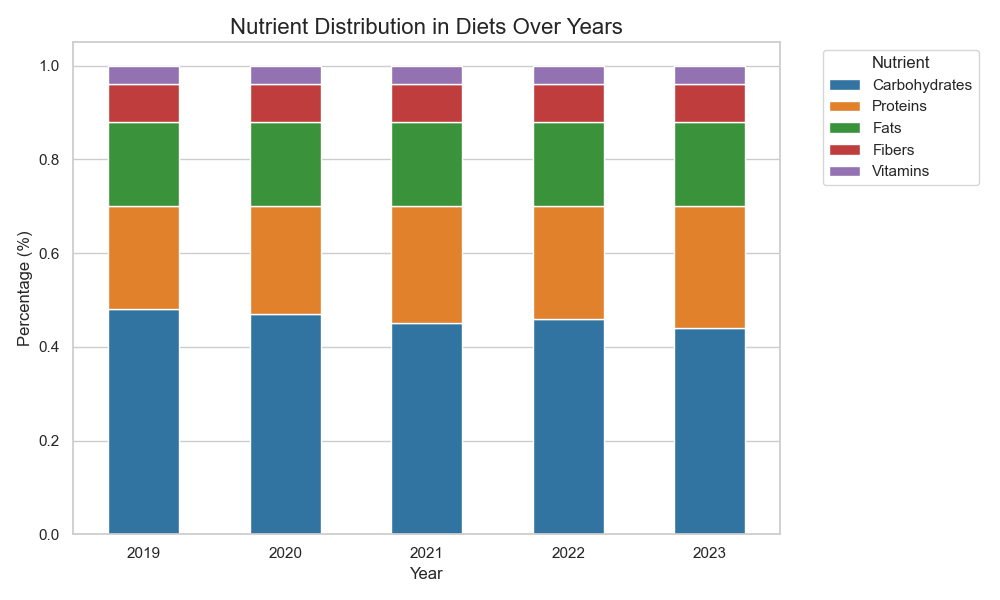

The data file committed next to this chart (first rows):
Year, Carbohydrates, Proteins, Fats, Fibers, Vitamins
2019, 48%, 22%, 18%, 8%, 4%
2020, 47%, 23%, 18%, 8%, 4%
2021, 45%, 25%, 18%, 8%, 4%
2022, 46%, 24%, 18%, 8%, 4%
2023, 44%, 26%, 18%, 8%, 4%
